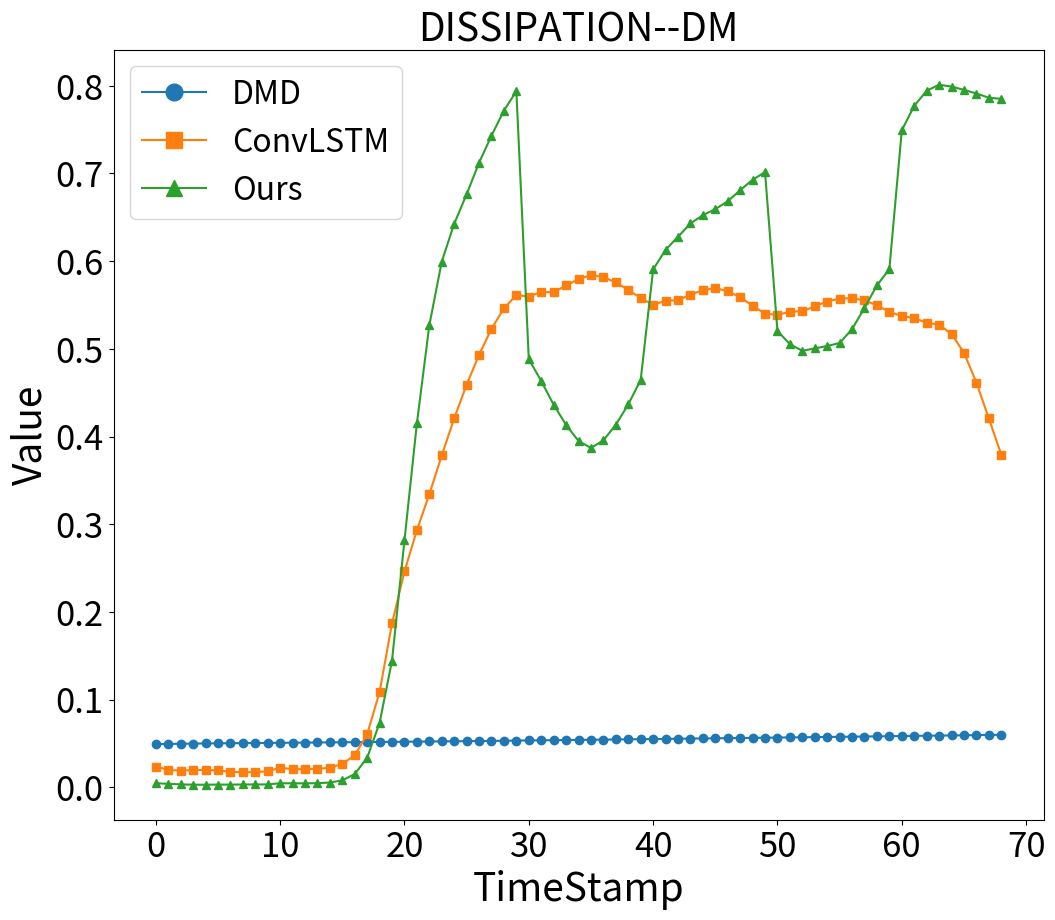

Reproduce this figure in Python.
import matplotlib.pyplot as plt
import numpy as np

# 假设timestamps是一个包含69个时间步标签的列表
timestamps = np.arange(0, 69)  # 例如，从1到69

# 假设这三个列表包含了你的实验数据
dmd_data = [0.049323164739338905, 0.04956666193150928, 0.049768131983206634, 0.049959667122304874, 0.05012213777234464, 0.050256993644747845, 0.05038746209491013, 0.05050078993428512, 0.0506122349639074, 0.05073141921333681, 0.0508488736365932, 0.05096711881236428, 0.051092945319708406, 0.05120535872360976, 0.0513286952505228, 0.05144737341529238, 0.05155916797467264, 0.05169010009842766, 0.0518077225464526, 0.05194174785058218, 0.052072984842043875, 0.05220308509182325, 0.05233931716480589, 0.052469946006425, 0.05260552593493605, 0.05274646031175422, 0.052890182493299694, 0.05303663641514322, 0.05319897009955385, 0.053348615091934753, 0.05351612714654712, 0.053674651446115454, 0.05383505804217649, 0.05400177355139434, 0.05415541744849506, 0.05432195294888596, 0.054483638930338786, 0.054648780247938004, 0.054818244314263805, 0.054989888707355765, 0.05515479242893079, 0.05532459190492341, 0.055487980957612065, 0.05564974495354131, 0.05581615100190687, 0.05597314829598714, 0.0561480015993804, 0.056313622579248275, 0.056488116044406046, 0.056657619535190606, 0.056829592385732965, 0.05699752827682406, 0.057164578285842677, 0.057333245930519215, 0.0574969574198492, 0.057672921082459326, 0.057839946998983316, 0.05802453378833464, 0.058196626187096236, 0.05837430648010773, 0.058550159631970286, 0.05872250635515339, 0.0588973167542991, 0.05906864294868016, 0.059246638867550466, 0.05942725229545808, 0.059613259646992385, 0.059793120381223204, 0.059982114503535376]
convlstm_data = [0.02378833634290368, 0.02005892324085814, 0.018989472700491908, 0.01981669462590273, 0.0199090016955981, 0.01940761236041907, 0.017831646152332993, 0.017065171681552836, 0.017563840942173437, 0.018303246680261252, 0.022460546854569392, 0.02079196133431198, 0.020820921805905626, 0.021192255407014034, 0.02240653296353853, 0.02658257169863907, 0.036614870689961866, 0.06054172420684303, 0.10887625554636979, 0.1870840725158344, 0.24620023381572012, 0.2932629606755867, 0.33425999495084974, 0.3785900454489037, 0.4207895543026101, 0.45915906136352186, 0.49325599833407135, 0.5228616495407743, 0.5463051246122084, 0.5613727246383795, 0.5596935742201694, 0.5649002117333316, 0.5645081056569733, 0.5723650406682187, 0.57938544752418, 0.584233467166719, 0.5818517269176151, 0.5757191834626876, 0.5672513686446629, 0.5579962911348744, 0.5502233206738869, 0.5550218423851938, 0.5554557604972015, 0.5618543424839912, 0.5669740824033422, 0.5692761567522833, 0.565865288693275, 0.5588507594663583, 0.5494186676513572, 0.5400327666720631, 0.5387510735651604, 0.542469465768273, 0.5427327637906866, 0.5485955000642502, 0.5539964782193509, 0.557374199937385, 0.5578209966450798, 0.5551972402332559, 0.5497448280831181, 0.5421238759275971, 0.5375556646007287, 0.5350502940185122, 0.5298335463913746, 0.5275662648437218, 0.5170676743558053, 0.49563102027509603, 0.46165278344887933, 0.42075942828518526, 0.379387798643641]
ours_data = [0.004733341922476723, 0.004099957338109668, 0.003440323374243719, 0.0030992529876382887, 0.003051487548010005, 0.003206472675284365, 0.0031765615931805256, 0.0033062804283661377, 0.003398467176080354, 0.0033598960010350967, 0.004744684333321733, 0.00467667295342687, 0.004640661935046747, 0.004805389397618416, 0.00554747215754858, 0.00805175010271793, 0.015254353761171457, 0.03372189897197811, 0.07356306069894032, 0.14462909433601004, 0.28166157024931426, 0.41517908763884304, 0.5269661954780474, 0.5994743675568781, 0.6427050528999106, 0.6763245056171174, 0.712253942766932, 0.7431212582533833, 0.7717897212280999, 0.7937170034964292, 0.48837041472136433, 0.46329650426303565, 0.43639389885606195, 0.41324928065160427, 0.39496546828770457, 0.3870361812954383, 0.39570738526055926, 0.41356506486015177, 0.4366714569163145, 0.46461711597599276, 0.5905482849850158, 0.6128625044852125, 0.6278275783986175, 0.6429823104022288, 0.6524808853638019, 0.6593229310373926, 0.668369854945551, 0.6808779164203933, 0.6928619898034124, 0.7015094265080866, 0.52055020150526, 0.5053386815221235, 0.49787159623970406, 0.5005087501485036, 0.5033114099645678, 0.5067132360259359, 0.5225265916926866, 0.546737295085307, 0.5724132595153547, 0.5909577778340701, 0.7491474853577226, 0.7770999912742059, 0.7943394517462419, 0.8012025599564069, 0.7990823815801784, 0.7953439361270992, 0.7911865697057144, 0.7864050473109974, 0.7850627933219829]

# 绘制折线图
plt.figure(figsize=(12, 10))
plt.plot(timestamps, dmd_data, label='DMD', marker='o')
plt.plot(timestamps, convlstm_data, label='ConvLSTM', marker='s')
plt.plot(timestamps, ours_data, label='Ours', marker='^')

# 添加图例，并设置字体大小
plt.legend(fontsize=23, markerscale=2)

# 添加标题和轴标签
plt.title('DISSIPATION--DM', fontsize=28)
plt.xlabel('TimeStamp', fontsize=28)
plt.ylabel('Value', fontsize=28)


# 设置坐标轴刻度的字体大小
plt.tick_params(axis='both', which='major', labelsize=25)

# 使用bbox_inches='tight'减少空白区域，并通过pad_inches调整边缘空白的大小
# 保存为pdf使用下面的格式
# plt.savefig('DISSIPATION--DM.pdf', bbox_inches='tight', pad_inches=0.1, format='pdf')
# 保存为png使用下面的格式
plt.savefig('DISSIPATION--DM.png', bbox_inches='tight', pad_inches=0.1)

# 显示图表
# plt.show()
